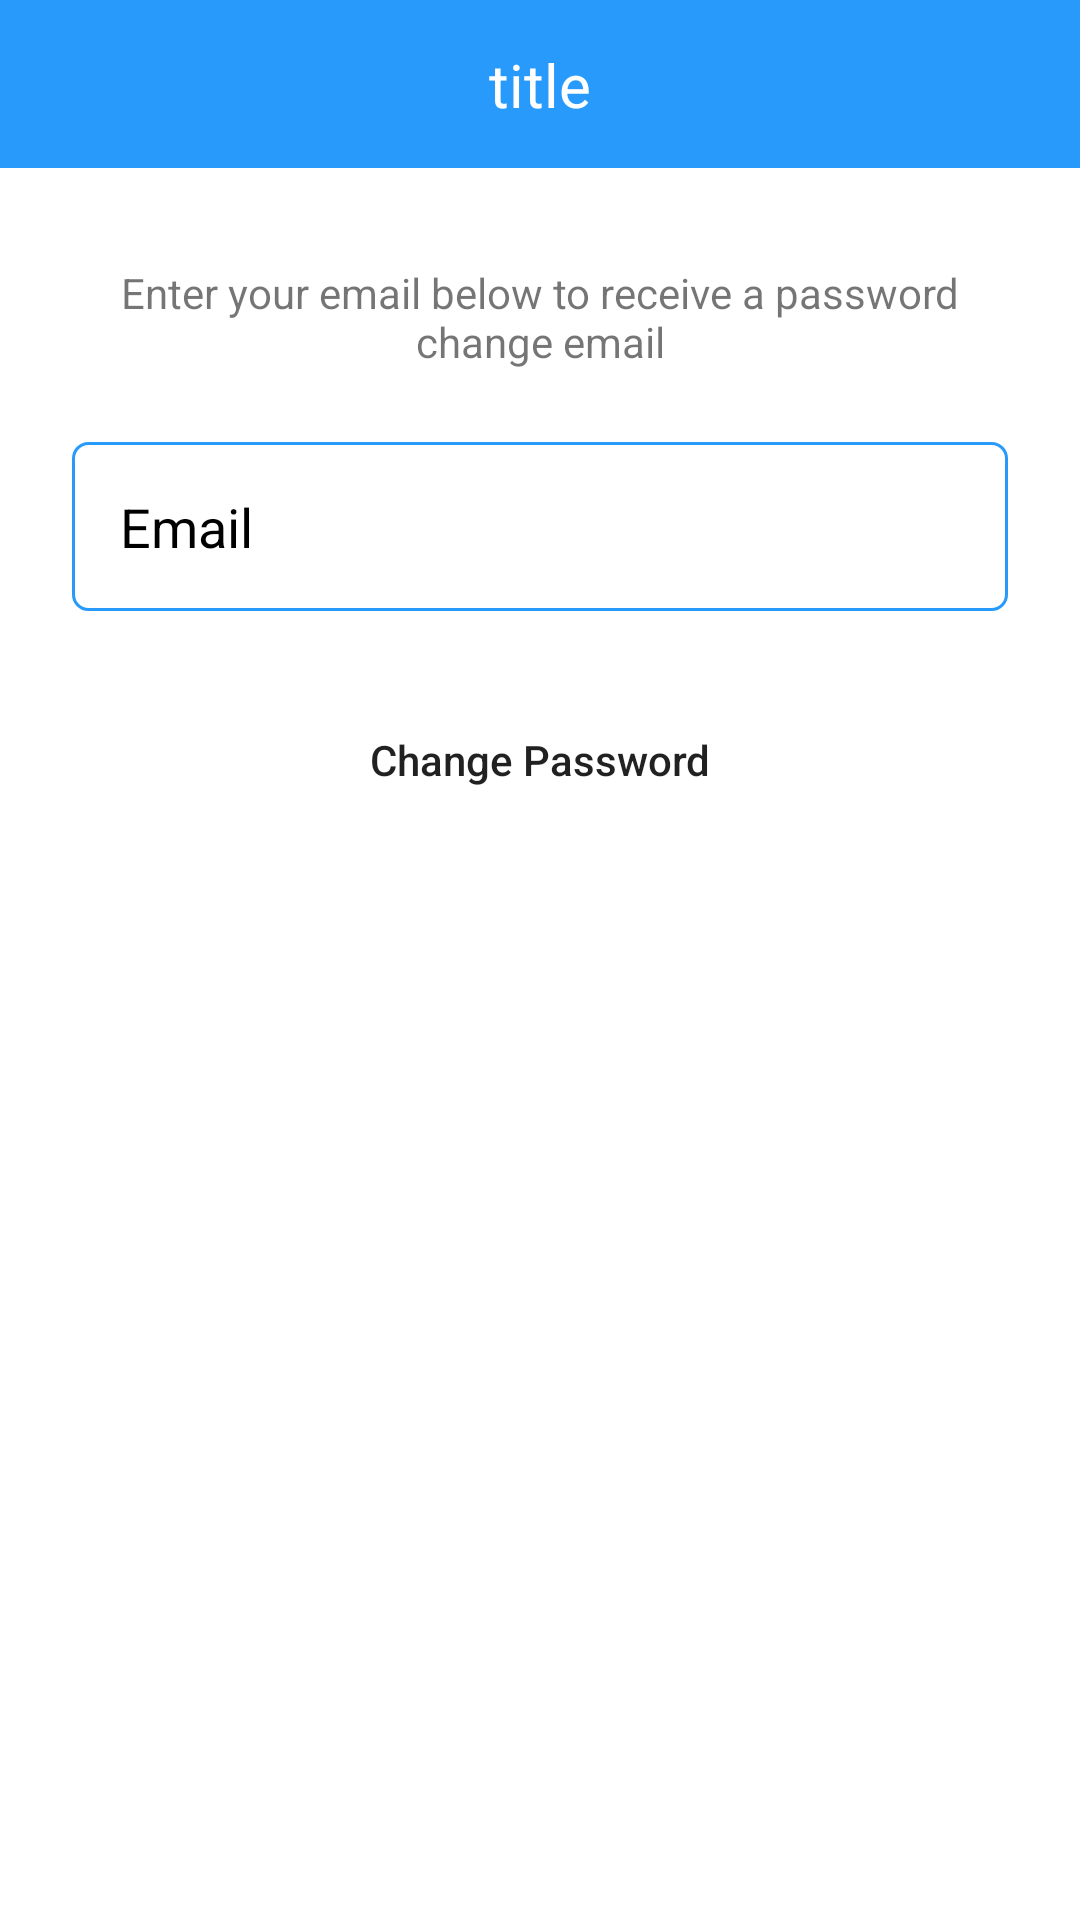

The Android layout XML behind this screen, and the referenced resources:
<!-- AndroidManifest.xml: application theme Theme.VacationHome -->
<!-- res/layout/activity_forgot_pass.xml -->
<?xml version="1.0" encoding="utf-8"?>
<androidx.constraintlayout.widget.ConstraintLayout xmlns:android="http://schemas.android.com/apk/res/android"
    xmlns:app="http://schemas.android.com/apk/res-auto"
    xmlns:tools="http://schemas.android.com/tools"
    android:layout_width="match_parent"
    android:layout_height="match_parent"
    android:background="@color/white"
    tools:context=".activity.auth.ForgotPassActivity">

    <include
        android:id="@+id/include"
        layout="@layout/toolbar_back"
        app:layout_constraintEnd_toEndOf="parent"
        app:layout_constraintStart_toStartOf="parent"
        app:layout_constraintTop_toTopOf="parent" />

    <TextView
        android:id="@+id/text_email"
        android:layout_width="match_parent"
        android:layout_height="wrap_content"
        android:layout_margin="32dp"
        android:layout_marginTop="16dp"
        android:text="Enter your email below to receive a password change email"
        android:textAlignment="center"
        app:layout_constraintEnd_toEndOf="parent"
        app:layout_constraintStart_toStartOf="parent"
        app:layout_constraintTop_toBottomOf="@+id/include" />

    <EditText
        android:id="@+id/edit_email"
        android:layout_width="match_parent"
        android:layout_height="wrap_content"
        android:layout_margin="24dp"
        android:background="@drawable/bg_edit"
        android:hint="Email"
        android:inputType="textEmailAddress"
        android:padding="16dp"
        android:textColor="@android:color/black"
        android:textColorHint="@color/black"
        app:layout_constraintEnd_toEndOf="parent"
        app:layout_constraintStart_toStartOf="parent"
        app:layout_constraintTop_toBottomOf="@+id/text_email" />

    <android.widget.Button
        android:id="@+id/button"
        android:layout_width="match_parent"
        android:layout_height="wrap_content"
        android:layout_margin="24dp"
        android:background="@drawable/bg_btn"
        android:padding="16dp"
        android:onClick="validaDados"
        android:text="Change Password"
        android:textAllCaps="false"
        app:layout_constraintTop_toBottomOf="@+id/edit_email"
        tools:layout_editor_absoluteX="24dp" />

    <ProgressBar
        android:id="@+id/progressBar"
        android:layout_width="wrap_content"
        android:layout_height="wrap_content"
        android:layout_marginTop="16dp"
        android:indeterminateTint="@color/layoutColor"
        android:visibility="gone"
        app:layout_constraintEnd_toEndOf="parent"
        app:layout_constraintStart_toStartOf="parent"
        app:layout_constraintTop_toBottomOf="@+id/button"
        tools:visibility="visible" />

</androidx.constraintlayout.widget.ConstraintLayout>
<!-- res/layout/toolbar_back.xml (included above) -->
<?xml version="1.0" encoding="utf-8"?>
<androidx.constraintlayout.widget.ConstraintLayout xmlns:android="http://schemas.android.com/apk/res/android"
    android:layout_width="match_parent"
    android:layout_height="?actionBarSize"
    xmlns:app="http://schemas.android.com/apk/res-auto"
    android:background="@color/layoutColor">

    <ImageButton
        android:id="@+id/bt_back"
        android:layout_width="wrap_content"
        android:layout_height="match_parent"
        android:src="@drawable/ic_back_white"
        android:background="@android:color/transparent"
        app:layout_constraintStart_toStartOf="parent"
        app:layout_constraintTop_toTopOf="parent"
        app:layout_constraintBottom_toBottomOf="parent"/>

    <TextView
        android:id="@+id/text_title"
        android:layout_width="wrap_content"
        android:layout_height="wrap_content"
        android:textSize="20sp"
        android:text="title"
        android:textColor="@android:color/white"
        app:layout_constraintStart_toStartOf="parent"
        app:layout_constraintTop_toTopOf="parent"
        app:layout_constraintBottom_toBottomOf="parent"
        app:layout_constraintEnd_toEndOf="parent"
        />

</androidx.constraintlayout.widget.ConstraintLayout>
<!-- resources referenced by this layout -->
<resources>
  <color name="black">#FF000000</color>
  <color name="layoutColor">#279AFB</color>
  <color name="white">#FFFFFFFF</color>
  <!-- drawable bg_edit (drawable) -->
  <?xml version="1.0" encoding="utf-8"?>
  <shape xmlns:android="http://schemas.android.com/apk/res/android" android:shape="rectangle">
  
      <stroke android:width="1dp" android:color="#279AFB" />
      <corners android:radius="5dp"
  
          />
  
  </shape>
  <style name="Theme.VacationHome" parent="Theme.MaterialComponents.DayNight.NoActionBar">
          
          <item name="colorPrimary">@color/layoutColor</item>
          <item name="colorPrimaryVariant">@color/layoutColor</item>
          <item name="colorOnPrimary">@color/white</item>
          
          <item name="colorSecondary">@color/teal_200</item>
          <item name="colorSecondaryVariant">@color/teal_700</item>
          <item name="colorOnSecondary">@color/black</item>
          
          <item name="android:statusBarColor">?attr/colorPrimaryVariant</item>
          
      </style>
  <color name="teal_200">#FF03DAC5</color>
  <color name="teal_700">#FF018786</color>
</resources>
